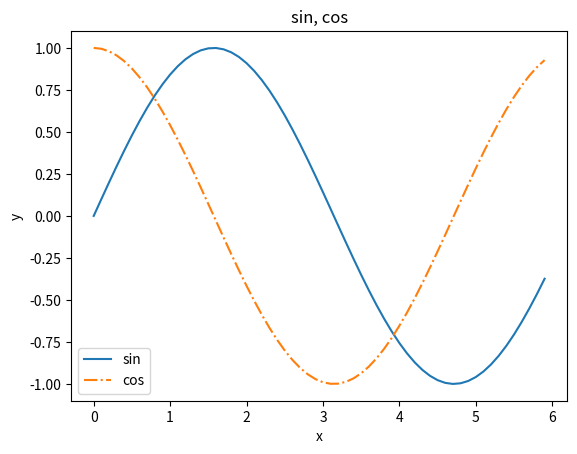

Here is the Python script that generated this plot:
import numpy as np
import matplotlib.pyplot as plt

def main():
    mat2()

def mat():
    x = np.arange(0, 6, 0.1)
    y = np.sin(x)

    plt.plot(x, y)
    plt.show()

def mat2():
    x = np.arange(0, 6, 0.1)
    y1 = np.sin(x)
    y2 = np.cos(x)

    plt.plot(x, y1, label="sin")
    plt.plot(x, y2, linestyle="-.", label="cos")
    plt.xlabel("x")
    plt.ylabel("y")
    plt.title("sin, cos")
    plt.legend()
    plt.show()

if __name__ == "__main__":
    main()
